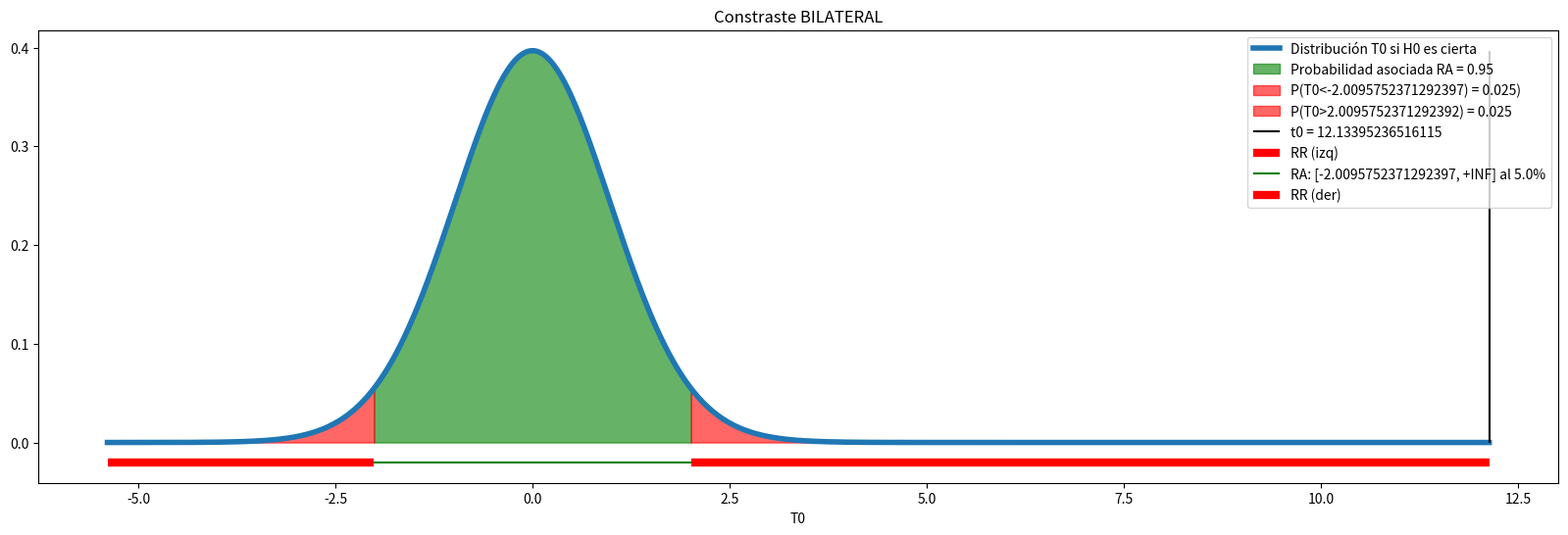
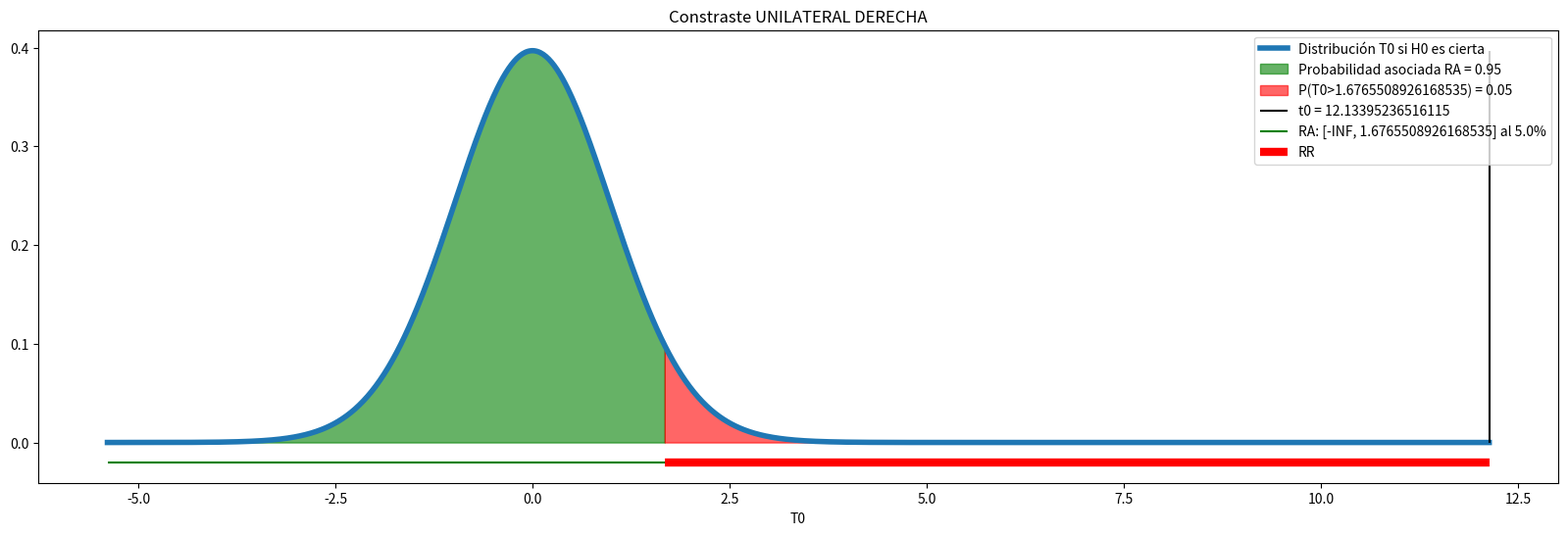
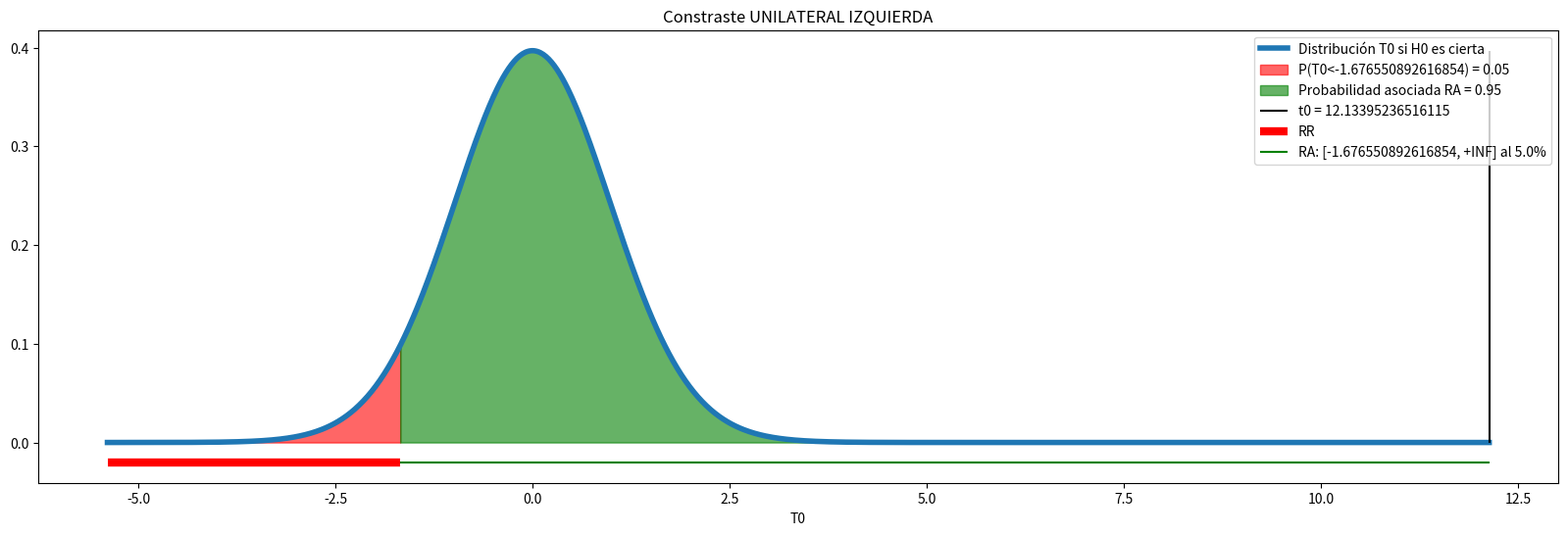

The matplotlib source for these figures, in order:
# Importar librerías
import pandas as pd
import numpy as np
from scipy import stats
from scipy import optimize as opt  # para estimación por máxima verosimilitud
import matplotlib.pyplot as plt
import seaborn as sns

# Respuesta

# los datos que nos da el problema
mu_0 = 2128.4
n = 50

# media muestral
x_media = 2300 
# la desviación típica muestral sx sin sesgo (dividiendo por n-1)
sx = 100

# nivel de significación para el contraste
alpha = 0.05

print('Se trata de un contraste bilateral para la media con varianza desconocida en el que:')
print(f'   H0:   mu =   {mu_0}')
print(f'   H1:   mu !=  {mu_0}')

print(f'Sabemos que la desviación típica muestral vale {sx} y que n = {n}')

# Calculamos estadistico de contraste en la muestra
t0 = (x_media - mu_0) / (sx/np.sqrt(n))

# crea la distribución del estadístico de contraste
gl = n-1 # grados de libertad
T0 = stats.t(gl)

# calculamos el pvalor (caso H1 BILATERAL)
pvalor = 2 * (1 - T0.cdf(abs(t0)))

print(f'El valor observado del estadistico de contraste es {t0}, con un p-valor asociado igual a {pvalor}.')

# razonando con valores críticos
# nivel de significación
alfa = 0.05

# determina los valores críticos que definen la región de rechazo (bilateral)
t_crit_iz_bilat = T0.ppf(alfa/2)
t_crit_de_bilat = T0.ppf(1-alfa/2)
print(f'Los valores criticos son (alfa={alpha}): {t_crit_iz_bilat, t_crit_de_bilat}')

# Usemos la regla de rechazo para ver si rechazamos o no H0

if(np.abs(t0) > t_crit_de_bilat):
    print(f"Rechazamos H_0: mu = {mu_0} con un nivel de significación {alfa} ")
    print(f"Ya que |t0| = {np.abs(t0)} es mayor que t_crit_de = {t_crit_de_bilat}.")
    print(f"Se concluye lo mismo viendo que el p-valor = {pvalor} es menor que alfa = {alfa}")
else:
    print(f"No rechazamos H_0: mu = {mu_0} con un nivel de significación {alfa} ")
    print(f"Ya que |t0| = {np.abs(t0)} es menor que t_crit_de = {t_crit_de_bilat}.")
    print(f"Se concluye lo mismo viendo que el p-valor = {pvalor} es mayor que alfa = {alfa}")


print('Como podemos observar hemos rechazado H0 y podemos decir que el salario medio '
      'mensual de los antiguos alumnos de ICAI es diferente al salario medio en España '
      'con un nivel de significación del 5%.')

# Respuesta

# nivel de significación para el contraste
alpha = 0.05

print('Se trata de un contraste unilateral por la derecha para la media con varianza desconocida en el que:')
print(f'   H0:   mu =  {mu_0}')
print(f'   H1:   mu >  {mu_0}')

print(f'Sabemos que la desviación típica muestral vale {sx} y que n = {n}')

# Calculamos estadistico de contraste en la muestra
t0 = (x_media - mu_0) / (sx/np.sqrt(n))

# crea la distribución del estadístico de contraste
gl = n-1 # grados de libertad
T0 = stats.t(gl)

# calculamos el pvalor (caso UNILATERAL DERECHA)
pvalor = 1 - T0.cdf(t0)

print(f'El valor observado del estadistico de contraste es {t0}, con un p-valor asociado igual a {pvalor}.')

# razonando con valores críticos
# nivel de significación
alfa = 0.05

# determina el valor crítico que define la región de rechazo (unilateral derecha)
t_crit_de_unilat = T0.ppf(1-alfa)
print(f'El valor crítico es (alfa={alfa}): {t_crit_de_unilat}')

# Usemos la regla de rechazo para ver si rechazamos o no H0

if(t0 > t_crit_de_unilat):
    print(f"Rechazamos H_0: mu = {mu_0} con un nivel de significación {alfa} ")
    print(f"Ya que t0 = {t0} es mayor que t_crit_de = {t_crit_de_unilat}.")
    print(f"Se concluye lo mismo viendo que el p-valor = {pvalor} es menor que alfa = {alfa}")
else:
    print(f"No rechazamos H_0: mu = {mu_0} con un nivel de significación {alfa} ")
    print(f"Ya que t0 = {t0} es menor que t_crit_de = {t_crit_de_unilat}.")
    print(f"Se concluye lo mismo viendo que el p-valor = {pvalor} es mayor que alfa = {alfa}")

print('Como podemos observar hemos rechazado H0 y podemos decir que el salario medio '
      'mensual de los antiguos alumnos de ICAI es mayor al salario medio en España '
      'con un nivel de significación del 5%.')

# Respuesta

# nivel de significación para el contraste
alfa = 0.05

print('Se trata de un contraste unilateral por la izquierda para la media con varianza desconocida en el que:')
print(f'   H0:   mu =  {mu_0}')
print(f'   H1:   mu <  {mu_0}')

print(f'Sabemos que la desviación típica muestral vale {sx} y que n = {n}')

# Calculamos estadistico de contraste en la muestra
t0 = (x_media - mu_0) / (sx/np.sqrt(n))

# crea la distribución del estadístico de contraste
gl = n-1 # grados de libertad
T0 = stats.t(gl)

# calculamos el pvalor (caso UNILATERAL IZQUIERDA)
pvalor = T0.cdf(t0)

print(f'El valor observado del estadistico de contraste es {t0}, con un p-valor asociado igual a {pvalor}.')

# razonando con valores críticos
# nivel de significación
alfa = 0.05

# determina el valor crítico que define la región de rechazo (unilateral derecha)
t_crit_iz_unilat = T0.ppf(alfa)
print(f'El valor crítico es (alfa={alfa}): {t_crit_iz_unilat}')

# Usemos la regla de rechazo para ver si rechazamos o no H0

if(t0 < t_crit_iz_unilat):
    print(f"Rechazamos H_0: mu = {mu_0} con un nivel de significación {alfa} ")
    print(f"Ya que t0 = {t0} es menor que t_crit_iz = {t_crit_iz_unilat}.")
    print(f"Se concluye lo mismo viendo que el p-valor = {pvalor} es menor que alfa = {alfa}")
else:
    print(f"No rechazamos H_0: mu = {mu_0} con un nivel de significación {alfa} ")
    print(f"Ya que t0 = {t0} es mayor que t_crit_iz = {t_crit_iz_unilat}.")
    print(f"Se concluye lo mismo viendo que el p-valor = {pvalor} es mayor que alfa = {alfa}")

print('Como podemos observar no podemos rechazar H0 y no podemos afirmar que el salario medio '
      'mensual de los antiguos alumnos de ICAI es menor al salario medio en España '
      'con un nivel de significación del 5%.')

# Representa contraste bilateral

# puntos para representar la distribución y las regiones de aceptación y rechazo
xmin = T0.ppf(0.000001)
xmax = max(T0.ppf(1-0.000001), t0)
xs = np.linspace(xmin, xmax, 1000)
xRA = np.linspace(t_crit_iz_bilat, t_crit_de_bilat, 1000)
xRRiz = np.linspace(xmin, t_crit_iz_bilat, 1000)
xRRde = np.linspace(t_crit_de_bilat, xmax, 1000)

plt.figure(1, figsize=(20, 6))
plt.plot(xs, T0.pdf(xs), linewidth = 4, label=f'Distribución T0 si H0 es cierta')

plt.fill_between( xRA, T0.pdf(xRA), color="green", alpha=0.6, label=f'Probabilidad asociada RA = {1-alfa}')
plt.fill_between( xRRiz, T0.pdf(xRRiz), color="red", alpha=0.6, label=f'P(T0<{t_crit_iz_bilat}) = {alfa/2})')
plt.fill_between( xRRde, T0.pdf(xRRde), color="red", alpha=0.6, label=f'P(T0>{t_crit_de_bilat}) = {alfa/2}')

plt.vlines(t0, 0, np.max(T0.pdf(xs)), color='black', label=f't0 = {t0}')

plt.hlines(-0.02, xmin, t_crit_iz_bilat, color='red', linewidth = 6, label = f'RR (izq)')
plt.hlines(-0.02, t_crit_iz_bilat, xmax, color='green', label = f'RA: [{t_crit_iz_bilat}, +INF] al {alfa*100}%')
plt.hlines(-0.02, t_crit_de_bilat, xmax, color='red', linewidth = 6, label = f'RR (der)')

plt.title('Constraste BILATERAL')
plt.xlabel('T0')
plt.legend()
plt.show()

# Representa contraste unilateral derecha

# puntos para representar la distribución y las regiones de aceptación y rechazo
xmin = T0.ppf(0.000001)
xmax = max(T0.ppf(1-0.000001), t0)
xs = np.linspace(xmin, xmax, 1000)
xRA = np.linspace(xmin, t_crit_de_unilat, 1000)
xRRde = np.linspace(t_crit_de_unilat, xmax, 1000)

plt.figure(1, figsize=(20, 6))
plt.plot(xs, T0.pdf(xs), linewidth = 4, label=f'Distribución T0 si H0 es cierta')

plt.fill_between( xRA, T0.pdf(xRA), color="green", alpha=0.6, label=f'Probabilidad asociada RA = {1-alfa}')
plt.fill_between( xRRde, T0.pdf(xRRde), color="red", alpha=0.6, label=f'P(T0>{t_crit_de_unilat}) = {alfa}')

plt.vlines(t0, 0, np.max(T0.pdf(xs)), color='black', label=f't0 = {t0}')

plt.hlines(-0.02, xmin, xmax, color='green', label = f'RA: [-INF, {t_crit_de_unilat}] al {alfa*100}%')
plt.hlines(-0.02, t_crit_de_unilat, xmax, color='red', linewidth = 6, label = f'RR')

plt.title('Constraste UNILATERAL DERECHA')
plt.xlabel('T0')
plt.legend()
plt.show()

# Representa contraste unilateral izquierda

# puntos para representar la distribución y las regiones de aceptación y rechazo
xmin = T0.ppf(0.000001)
xmax = max(T0.ppf(1-0.000001), t0)
xs = np.linspace(xmin, xmax, 1000)
xRA = np.linspace(t_crit_iz_unilat, xmax, 1000)
xRRiz = np.linspace(xmin, t_crit_iz_unilat, 1000)

plt.figure(1, figsize=(20, 6))
plt.plot(xs, T0.pdf(xs), linewidth = 4, label=f'Distribución T0 si H0 es cierta')

plt.fill_between( xRRiz, T0.pdf(xRRiz), color="red", alpha=0.6, label=f'P(T0<{t_crit_iz_unilat}) = {alfa}')
plt.fill_between( xRA, T0.pdf(xRA), color="green", alpha=0.6, label=f'Probabilidad asociada RA = {1-alfa}')

plt.vlines(t0, 0, np.max(T0.pdf(xs)), color='black', label=f't0 = {t0}')

plt.hlines(-0.02, xmin, t_crit_iz_unilat, color='red', linewidth = 6, label = f'RR')
plt.hlines(-0.02, t_crit_iz_unilat, xmax, color='green', label = f'RA: [{t_crit_iz_unilat}, +INF] al {alfa*100}%')

plt.title('Constraste UNILATERAL IZQUIERDA')
plt.xlabel('T0')
plt.legend()
plt.show()
